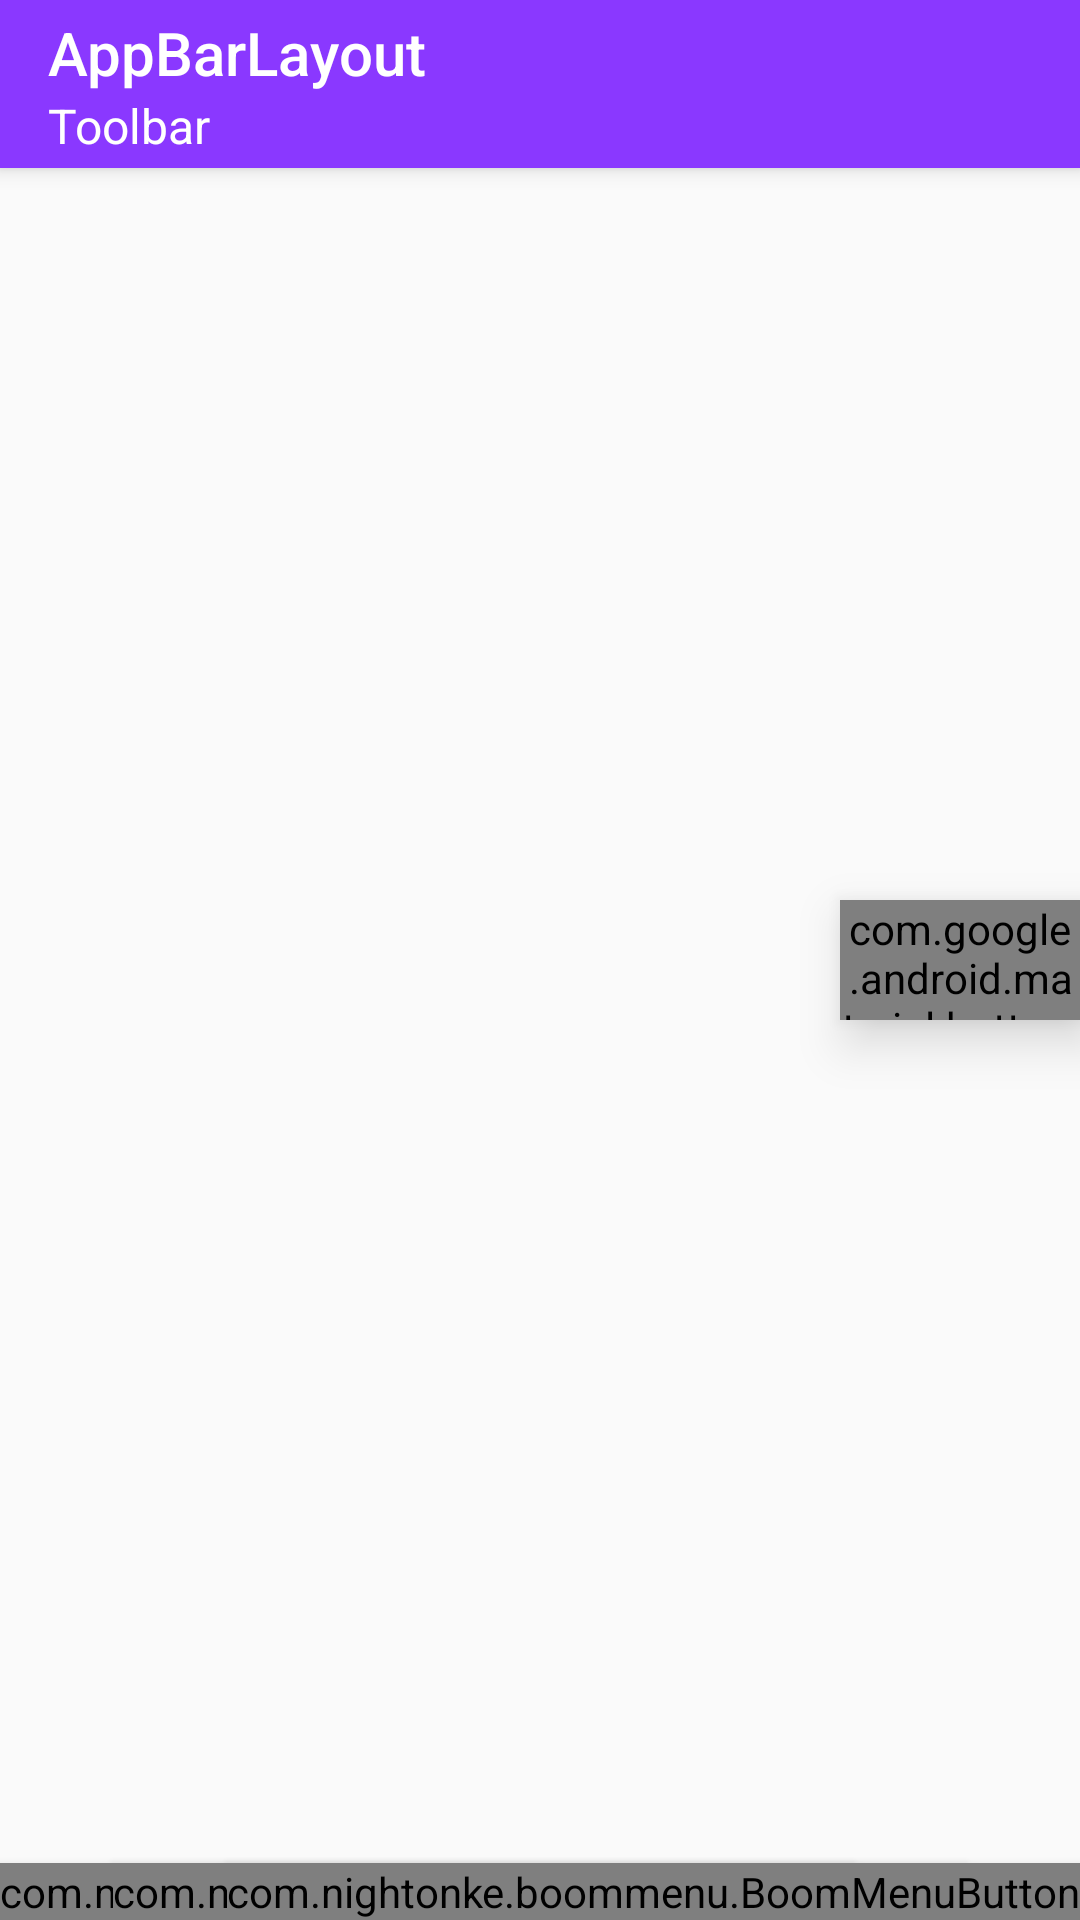

Layout XML and referenced resources for this Android screen:
<!-- AndroidManifest.xml: application theme AppTheme -->
<!-- res/layout/activity_design.xml -->
<?xml version="1.0" encoding="utf-8"?>
<androidx.coordinatorlayout.widget.CoordinatorLayout xmlns:android="http://schemas.android.com/apk/res/android"
    xmlns:app="http://schemas.android.com/apk/res-auto"
    xmlns:tools="http://schemas.android.com/tools"
    android:layout_width="match_parent"
    android:layout_height="match_parent"
    tools:context=".material.design.DesignActivity">

    <com.google.android.material.appbar.AppBarLayout
        android:layout_width="match_parent"
        android:layout_height="wrap_content">

        <androidx.appcompat.widget.Toolbar
            android:id="@+id/toolbar"
            android:layout_width="match_parent"
            android:layout_height="?attr/actionBarSize"
            android:background="?attr/colorPrimary"
            app:layout_constraintEnd_toEndOf="parent"
            app:layout_constraintStart_toStartOf="parent"
            app:layout_constraintTop_toTopOf="parent"
            app:layout_scrollFlags="scroll|enterAlways"
            app:popupTheme="@style/ThemeOverlay.AppCompat.Light"
            app:subtitle="Toolbar"
            app:subtitleTextColor="@color/white"
            app:title="AppBarLayout"
            app:titleTextColor="@color/white" />
    </com.google.android.material.appbar.AppBarLayout>

    <com.google.android.material.button.MaterialButton
        android:id="@+id/material_button"
        style="@style/Widget.MaterialComponents.Button.UnelevatedButton"
        android:layout_width="80dp"
        android:layout_height="40dp"
        android:layout_marginStart="12dp"
        android:insetTop="0dp"
        android:insetBottom="0dp"
        android:translationZ="10dp"
        android:padding="0dp"
        android:text="Material Button"
        android:textColor="@color/white"
        android:textSize="12sp"
        android:layout_gravity="end|center_vertical"
        app:backgroundTint="#6D56FF"
        app:cornerRadius="15dp" />

    <androidx.recyclerview.widget.RecyclerView
        android:id="@+id/rv"
        android:layout_width="match_parent"
        android:layout_height="match_parent"
        app:layout_behavior="@string/appbar_scrolling_view_behavior"
        app:layout_constraintBottom_toBottomOf="parent"
        app:layout_constraintEnd_toStartOf="@+id/right_view"
        app:layout_constraintStart_toStartOf="parent"
        app:layout_constraintTop_toBottomOf="@+id/toolbar" />

    <com.google.android.material.floatingactionbutton.FloatingActionButton
        android:id="@+id/fab"
        android:layout_width="wrap_content"
        android:layout_height="wrap_content"
        android:layout_gravity="end|bottom"
        android:layout_margin="10dp"
        android:src="@drawable/ic_volume"
        android:visibility="gone"
        app:fabSize="mini" />

    <com.nightonke.boommenu.BoomMenuButton
        android:id="@+id/bmb_simple_circle"
        android:layout_width="wrap_content"
        android:layout_height="wrap_content"
        android:layout_gravity="start|bottom"
        android:translationZ="5dp" />

    <com.nightonke.boommenu.BoomMenuButton
        android:id="@+id/bmb_text_inside"
        android:layout_width="wrap_content"
        android:layout_height="wrap_content"
        android:layout_gravity="bottom|center"
        android:translationZ="5dp" />

    <com.nightonke.boommenu.BoomMenuButton
        android:id="@+id/bmb_text_outside"
        android:layout_width="wrap_content"
        android:layout_height="wrap_content"
        android:layout_gravity="end|bottom"
        android:translationZ="5dp" />

    
    
    
    
    
    
    
    
    
    
    
    
    
    
    
    

</androidx.coordinatorlayout.widget.CoordinatorLayout>
<!-- resources referenced by this layout -->
<resources>
  <color name="white">#FFFFFF</color>
  <!-- drawable ic_volume: png bitmap (drawable-hdpi, 1342 bytes) -->
  <style name="AppTheme" parent="Theme.AppCompat.Light.NoActionBar">
          
          <item name="colorPrimary">@color/colorPrimary</item>
          <item name="colorPrimaryDark">@color/colorPrimaryDark</item>
          <item name="colorAccent">@color/colorAccent</item>
      </style>
  <color name="colorPrimary">#8A38FF</color>
  <color name="colorPrimaryDark">#623DB6</color>
  <color name="colorAccent">#03DAC5</color>
</resources>
